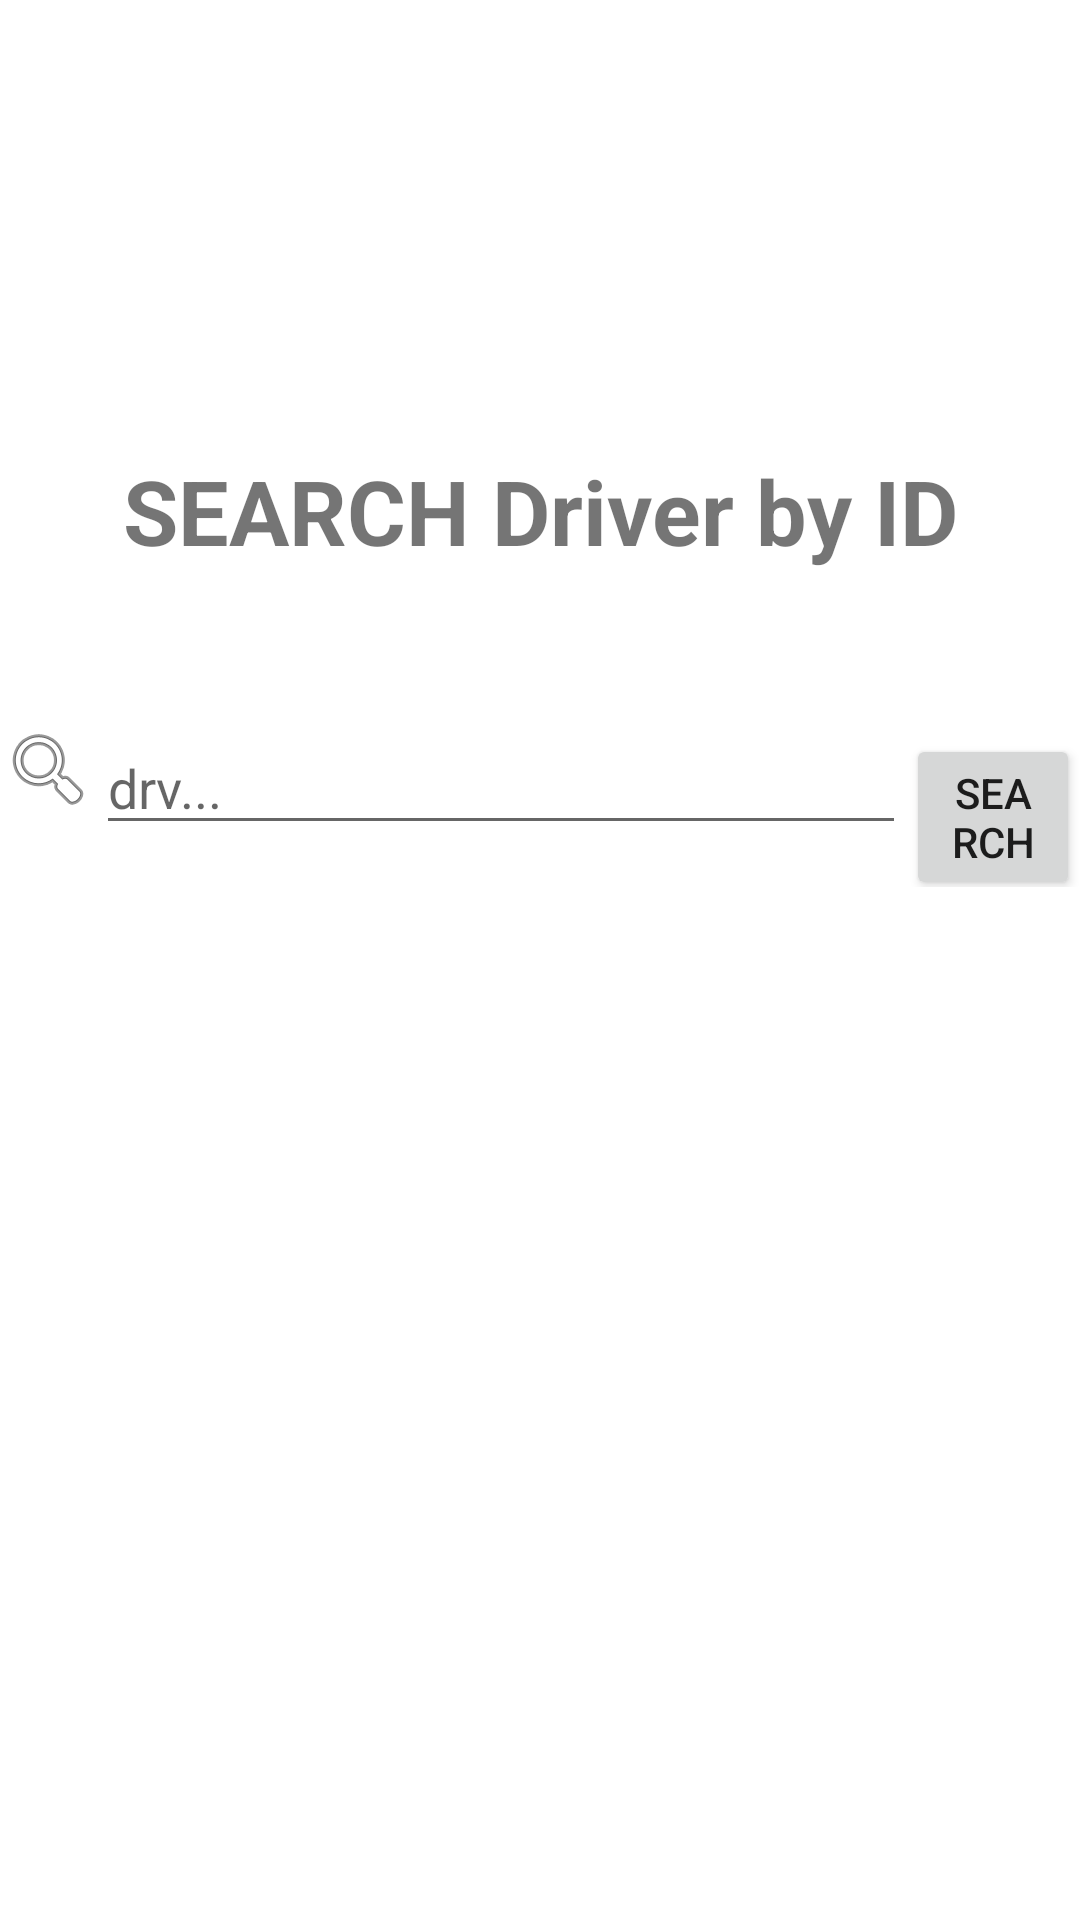

The Android layout XML behind this screen, and the referenced resources:
<!-- AndroidManifest.xml: application theme Theme.Test -->
<!-- res/layout/fragment_home.xml -->
<?xml version="1.0" encoding="utf-8"?>
<LinearLayout
    xmlns:android="http://schemas.android.com/apk/res/android"
    xmlns:app="http://schemas.android.com/apk/res-auto"
    xmlns:tools="http://schemas.android.com/tools"
    android:layout_width="match_parent"
    android:layout_height="match_parent"
    tools:context=".ui.home.HomeFragment"

    android:orientation="vertical">
    <TextView
        android:layout_width="match_parent"
        android:layout_height="wrap_content"
        android:text="SEARCH Driver by ID"
        android:layout_marginTop="150dp"
        android:layout_marginBottom="50dp"
        android:textAlignment="center"
        android:textStyle="bold"
        android:textSize="30dp"/>
    <LinearLayout
        android:layout_width="match_parent"
        android:layout_height="wrap_content"
        android:orientation="horizontal">

        <ImageView
            android:layout_width="wrap_content"
            android:layout_height="wrap_content"
            app:srcCompat="@android:drawable/ic_menu_search" />

        <EditText
            android:id="@+id/txtID"
            android:layout_width="270dp"
            android:layout_height="wrap_content"
            android:hint="drv..." />

        <Button
            android:id="@+id/btnSearch"
            android:layout_width="wrap_content"
            android:layout_height="wrap_content"
            android:text="Search" />

    </LinearLayout>
</LinearLayout>
<!-- resources referenced by this layout -->
<resources>
  <style name="Theme.Test" parent="Theme.MaterialComponents.DayNight.DarkActionBar">
          
          <item name="colorPrimary">@color/purple_500</item>
          <item name="colorPrimaryVariant">@color/purple_700</item>
          <item name="colorOnPrimary">@color/white</item>
          
          <item name="colorSecondary">@color/teal_200</item>
          <item name="colorSecondaryVariant">@color/teal_700</item>
          <item name="colorOnSecondary">@color/black</item>
          
          <item name="android:statusBarColor" tools:targetApi="l">?attr/colorPrimaryVariant</item>
          
      </style>
  <!-- not gathered from this repository: default colours our renderer supplied (Android Studio template values) -->
  <color name="purple_500">#FF6200EE</color>
  <color name="purple_700">#FF3700B3</color>
  <color name="teal_200">#FF03DAC5</color>
  <color name="teal_700">#FF018786</color>
  <color name="black">#FF000000</color>
  <color name="white">#FFFFFFFF</color>
</resources>
